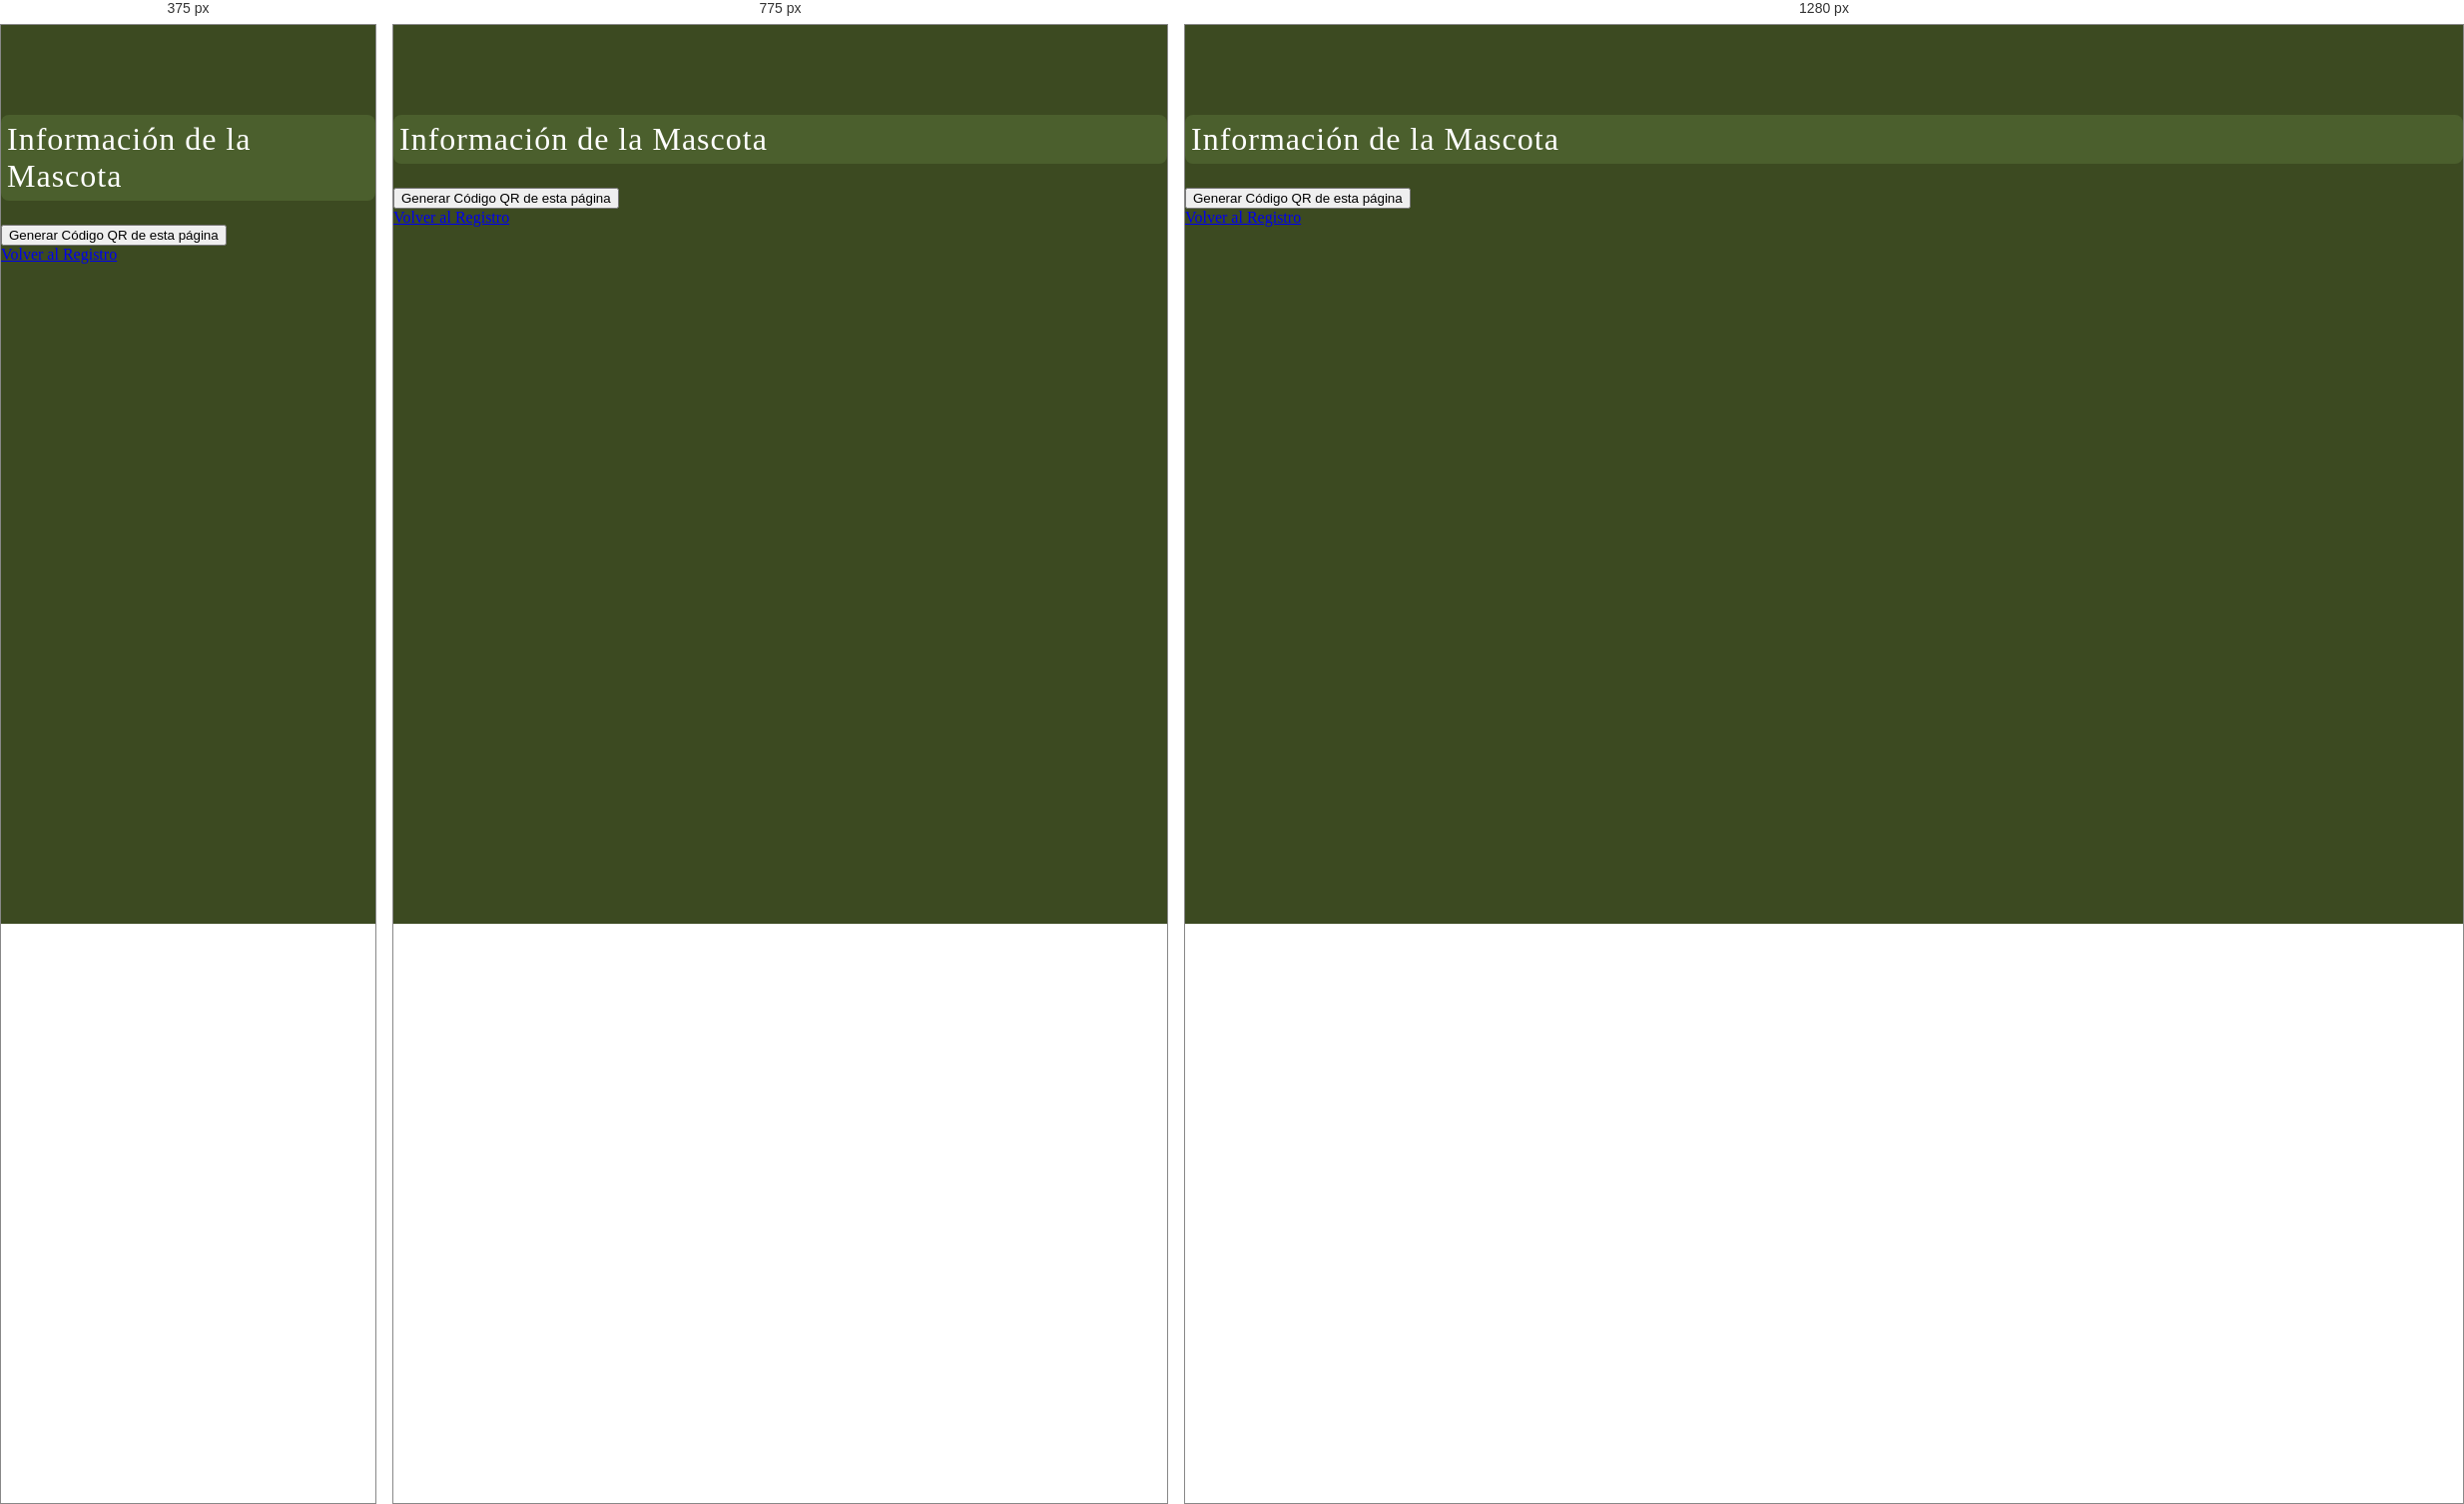
Rendered at 375 px, 775 px and 1280 px, left to right.

<!-- file: redirection.html -->
<!DOCTYPE html>
<html lang="es">
<head>
    <meta charset="UTF-8">
    <meta name="viewport" content="width=device-width, initial-scale=1.0">
    <title>Datos de la Mascota</title>
    <link rel="stylesheet" href="dressed.css">
</head>
<body>
    <h1>Información de la Mascota</h1>
    <div id="pet-info">
        <!-- Aquí se cargarán los datos de la mascota -->
    </div>

    <!-- Botón para generar el código QR de esta página -->
    <button onclick="generatePageQRCode()">Generar Código QR de esta página</button>

    <!-- Donde se mostrará el código QR -->
    <div id="qrcode"></div>

    <a href="index.html">Volver al Registro</a>

    <script src="interaction.js"></script>
    <script src="https://cdnjs.cloudflare.com/ajax/libs/qrcode-generator/1.4.4/qrcode.min.js"></script>
    <script>
        window.onload = function() {
            getPetData(); // Obtener los datos de la mascota al cargar la página
        }
    </script>
</body>
</html>


/* @media block from dressed.css */
@media (max-width: 800px) {
    .menu-items {
        display: block;
        overflow: hidden;
        max-height: 0;
        transition: 0.5s ease-out;
        /* Transición suave */
        flex-direction: column;
        position: absolute;
        top: 50px;
        left: 0;
        background-color: var(--MainColor5);
        width: 100%;
        text-align: left;
    }

    .menu-items li {
        color: #4B3621;
    }

    .menu-items.active {
        max-height: 300px;
        /* Espacio suficiente para mostrar los elementos del menú */
        transition: 0.5s ease-in;
        /* Transición suave al abrir */
    }

    .hamburger {
        display: flex;
    }
}

/* @media block from dressed.css */
@media (max-width: 750px) {

    #petFormImg1 {
        display: none;
    }

    #petFormImg2 {
        display: none;
    }

    #petForm {
        width: calc(100% - 60px);
    }
}